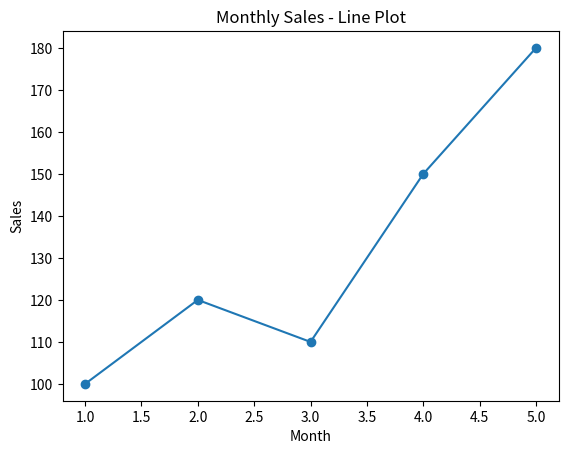
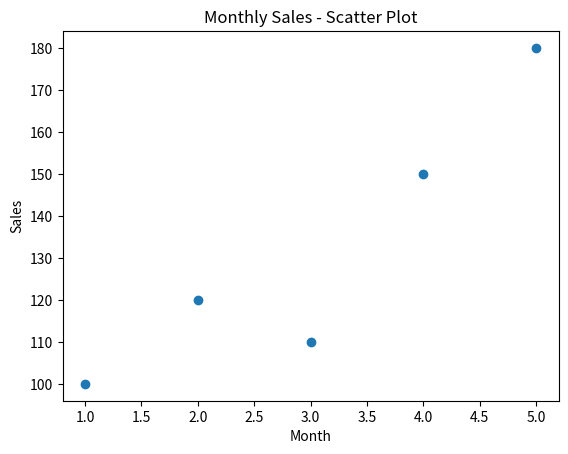
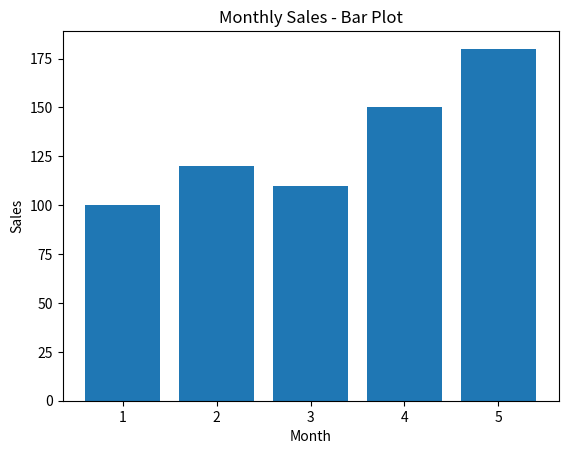

The script that saved these images, in order:
import matplotlib.pyplot as plt

months = [1, 2, 3, 4, 5]
sales = [100, 120, 110, 150, 180]

plt.plot(months, sales, marker="o")
plt.title("Monthly Sales - Line Plot")
plt.xlabel("Month")
plt.ylabel("Sales")
plt.show()

plt.scatter(months, sales)
plt.title("Monthly Sales - Scatter Plot")
plt.xlabel("Month")
plt.ylabel("Sales")
plt.show()

plt.bar(months, sales)
plt.title("Monthly Sales - Bar Plot")
plt.xlabel("Month")
plt.ylabel("Sales")
plt.show()
